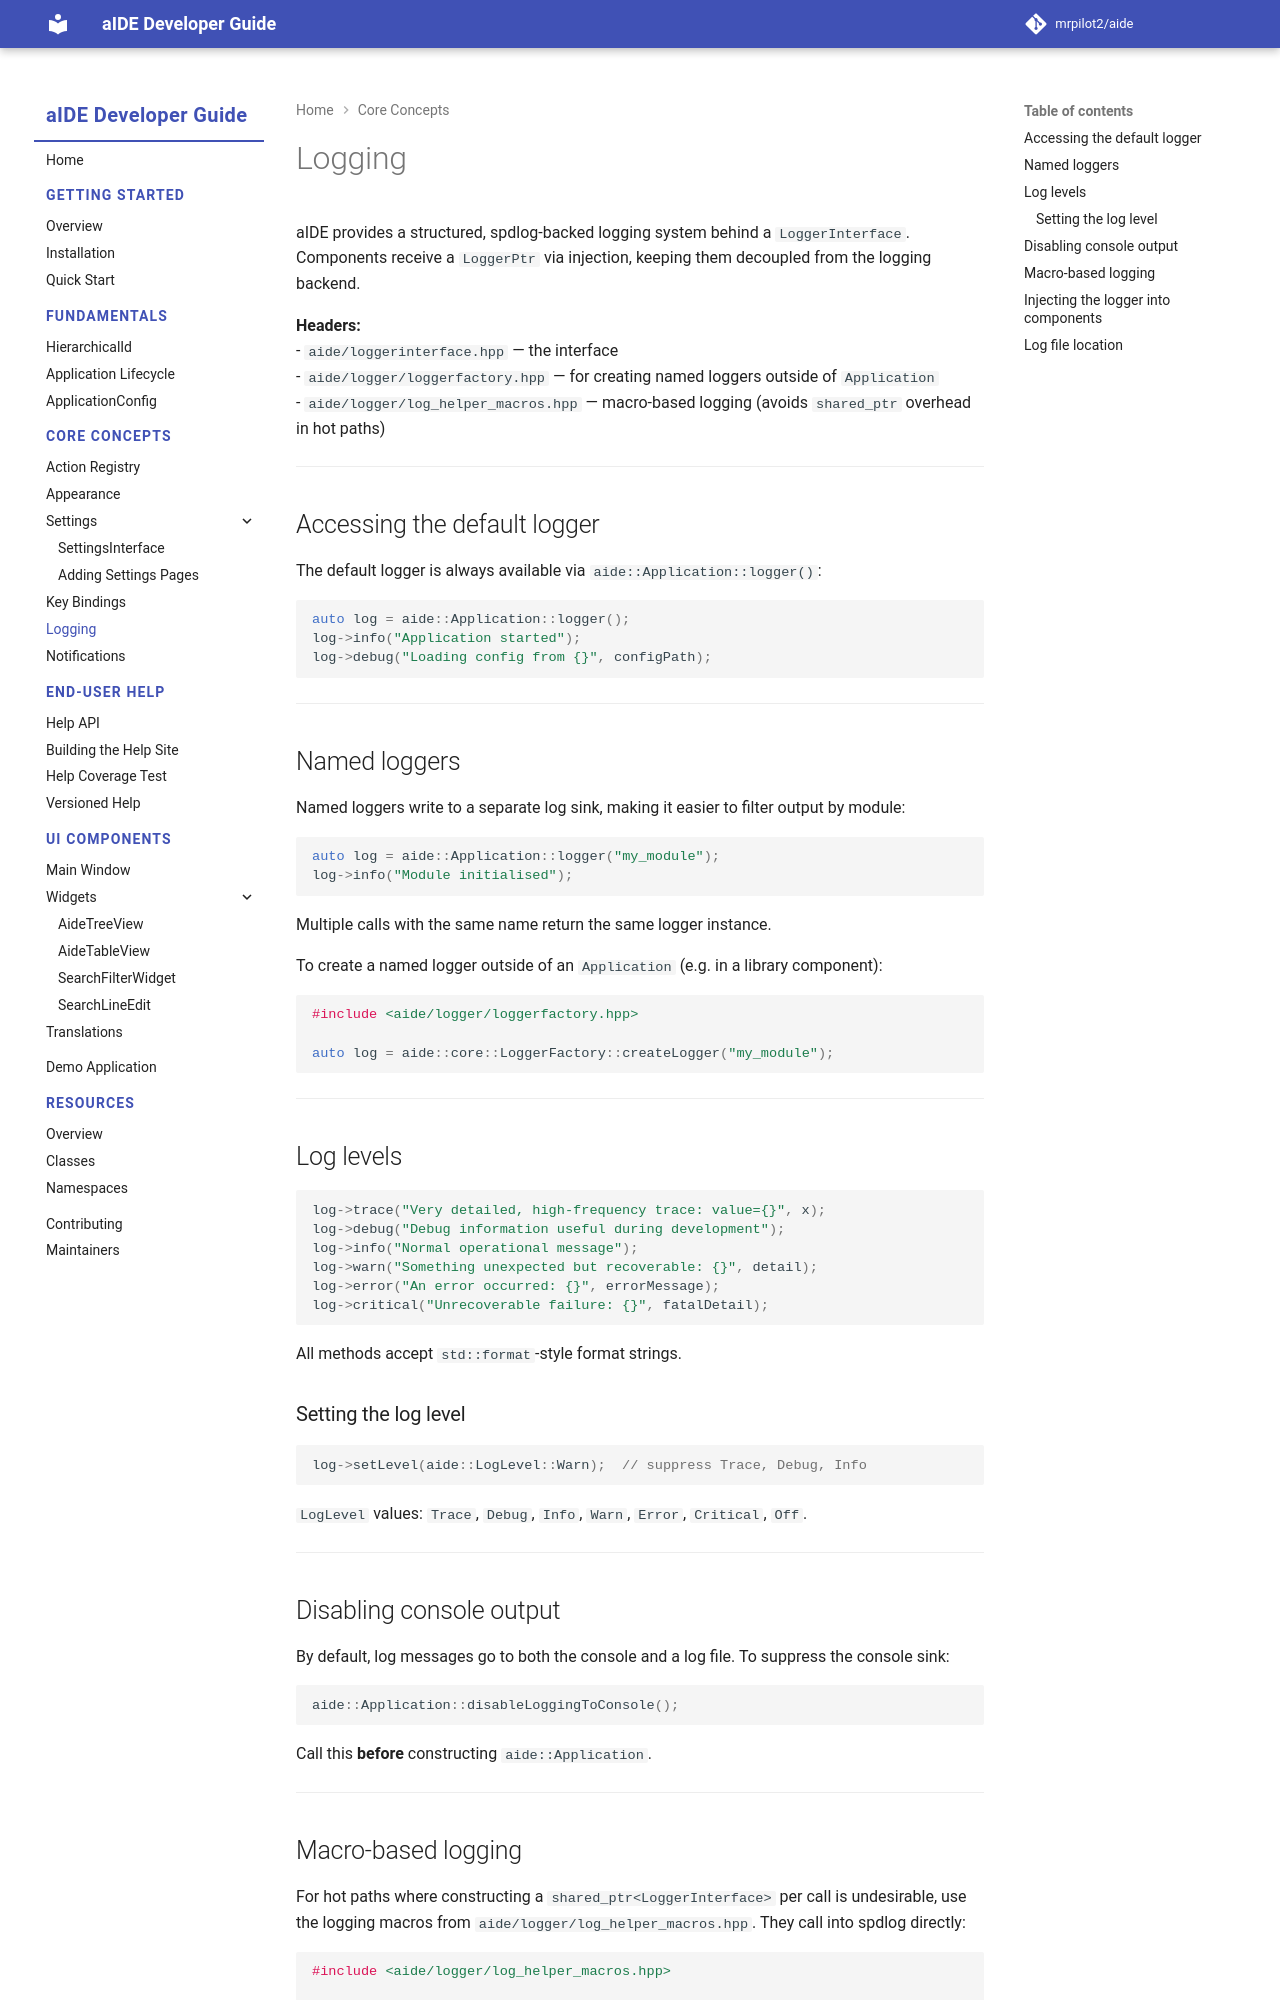

repository: mrpilot2/aide · page: dev/core/logging/index.html · generator: mkdocs

# Logging

aIDE provides a structured, spdlog-backed logging system behind a `LoggerInterface`. Components receive a `LoggerPtr` via injection, keeping them decoupled from the logging backend.

**Headers:**  
- `aide/loggerinterface.hpp` — the interface  
- `aide/logger/loggerfactory.hpp` — for creating named loggers outside of `Application`  
- `aide/logger/log_helper_macros.hpp` — macro-based logging (avoids `shared_ptr` overhead in hot paths)

---

## Accessing the default logger

The default logger is always available via `aide::Application::logger()`:

```cpp
auto log = aide::Application::logger();
log->info("Application started");
log->debug("Loading config from {}", configPath);
```

---

## Named loggers

Named loggers write to a separate log sink, making it easier to filter output by module:

```cpp
auto log = aide::Application::logger("my_module");
log->info("Module initialised");
```

Multiple calls with the same name return the same logger instance.

To create a named logger outside of an `Application` (e.g. in a library component):

```cpp
#include <aide/logger/loggerfactory.hpp>

auto log = aide::core::LoggerFactory::createLogger("my_module");
```

---

## Log levels

```cpp
log->trace("Very detailed, high-frequency trace: value={}", x);
log->debug("Debug information useful during development");
log->info("Normal operational message");
log->warn("Something unexpected but recoverable: {}", detail);
log->error("An error occurred: {}", errorMessage);
log->critical("Unrecoverable failure: {}", fatalDetail);
```

All methods accept `std::format`-style format strings.

### Setting the log level

```cpp
log->setLevel(aide::LogLevel::Warn);  // suppress Trace, Debug, Info
```

`LogLevel` values: `Trace`, `Debug`, `Info`, `Warn`, `Error`, `Critical`, `Off`.

---

## Disabling console output

By default, log messages go to both the console and a log file. To suppress the console sink:

```cpp
aide::Application::disableLoggingToConsole();
```

Call this **before** constructing `aide::Application`.

---
